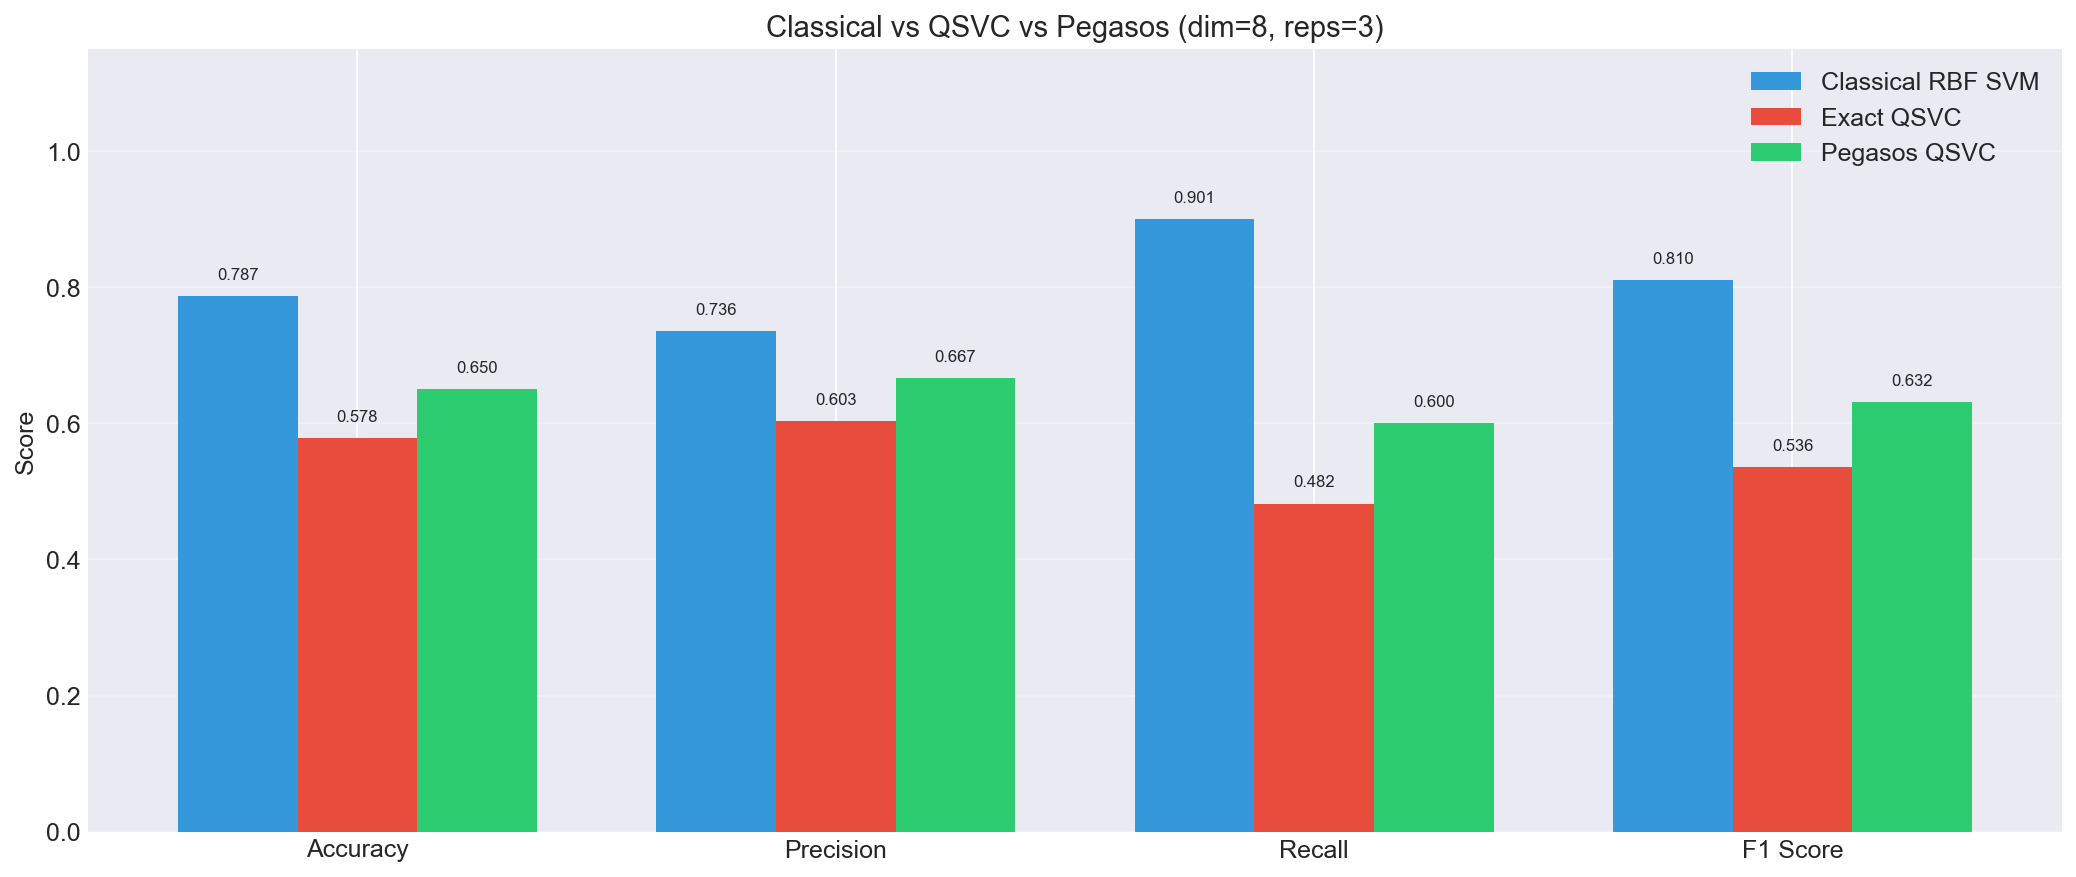

Data behind this chart, as committed beside it:
Model, accuracy, precision, recall, f1_score, kta, train_time, train_n
Classical RBF SVM, 0.7867, 0.736, 0.9006, 0.81, 0.2206, 0.002979, 20
Exact QSVC, 0.5781, 0.6027, 0.4822, 0.5358, 0.2265, 10.62, 20
Pegasos QSVC, 0.65, 0.6667, 0.6, 0.6316, 0.2265, 0.3024, 20
